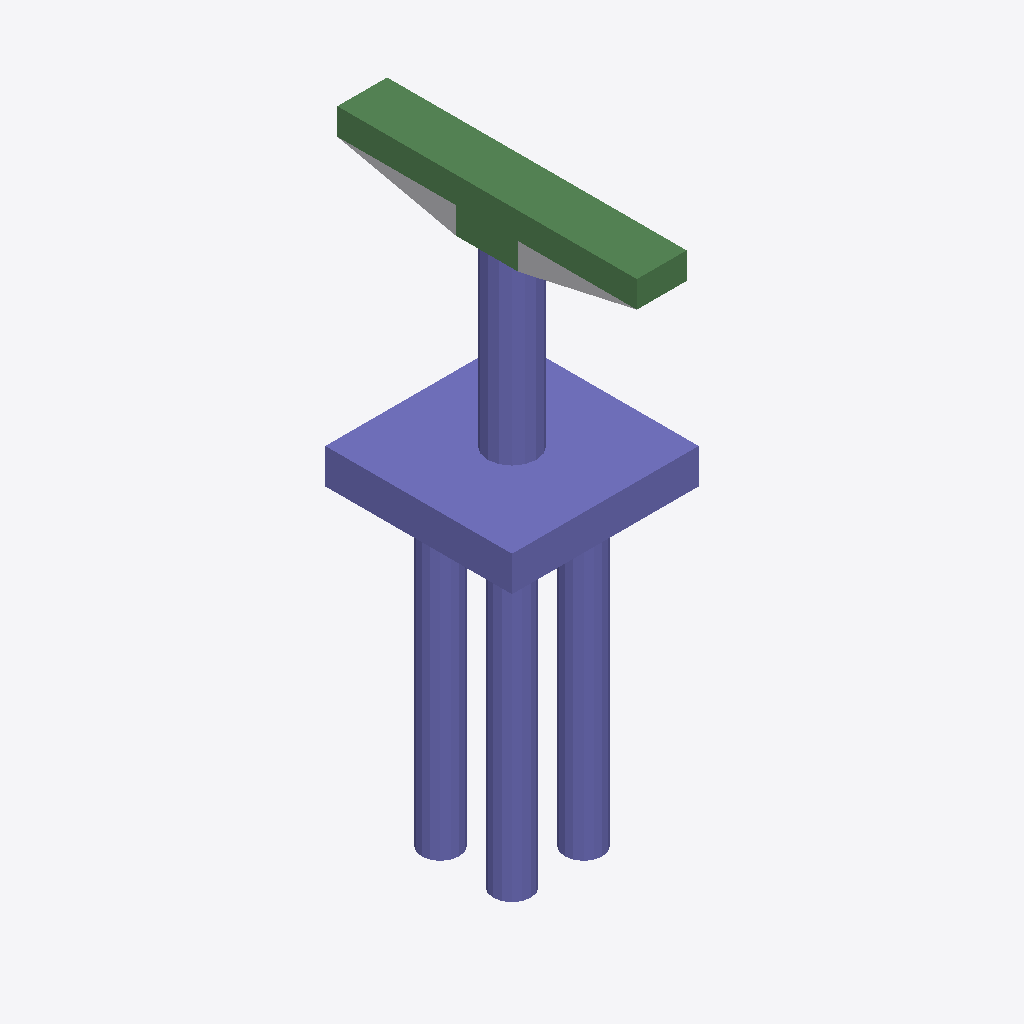
Isometric view of an IFC building model (IFC-SPF (STEP), schema IFC2X3, length unit foot), seen from the south-west, elements coloured by IFC class: 29 columns (violet), 8 beams (green), 1 other element (light grey).
Extent 6.0 m × 9.6 m × 18.6 m (x, y, z). Storeys (2): L1 at 0.00 m; L2 at 3.66 m. Elements (51): 42 IfcColumn, 8 IfcBeam, 1 IfcBuildingElementProxy.

HEADER;
FILE_DESCRIPTION(('ViewDefinition [CoordinationView_V2.0]','RevitIdentifiers [ContentGUID: 38867c82-2c03-4336-a597-6a1be1b0e95a, VersionGUID: 1ab7aa4e-e8f4-4f94-954e-5756b327d01c, NumberOfSaves: 0]','CoordinateReference [CoordinateBase: Shared Coordinates]'),'2;1');
FILE_NAME('D_25_3L_NF_S_Sub.ifc','2026-06-24T15:17:12+05:30',(''),(''),'ODA SDAI 25.12','Autodesk - Revit 27.0.20.10 (ENU) - 27.0.20.10','');
FILE_SCHEMA(('IFC2X3'));
ENDSEC;
DATA;
#27=IFCPROJECT('0uXdo2B0D3DgMNQXiUJnQg',#6,'Project Number',$,$,'Project Name','Project Status',(#22),#5175);
#41=IFCSITE('0uXdo2B0D3DgMNQXiUJnQe',#6,'The site:1246166',$,$,#40,$,$,.ELEMENT.,(42,21,31,401672),(-71,-3,-24,-345703),0.0,$,$);
#31=IFCBUILDING('0uXdo2B0D3DgMNQXiUJnQh',#6,'Building Name',$,$,#30,$,'Building Name',.ELEMENT.,$,$,#28);
#34=IFCBUILDINGSTOREY('2JF4e6axWHqu3u0C1FZlmi',#6,'L1',$,$,#33,$,'L1',.ELEMENT.,0.0);
#38=IFCBUILDINGSTOREY('1ZGO8hrFCHqw0v0026FpFv',#6,'L2',$,$,#37,$,'L2',.ELEMENT.,12.0);
#897=IFCCOLUMN('0QjwfEwFHFb9LELrQpDDFy',#6,'Column#61',$,$,#896,#893,'1246176');
#2923=IFCCOLUMN('0QjwfEwFHFb9LELrQpDDFf',#6,'Column#9',$,$,#2922,#2919,'1246197');
#847=IFCBEAM('0QjwfEwFHFb9LELrQpDDF3',#6,'Beam#62',$,$,#846,#843,'1246175');
#2540=IFCBEAM('0QjwfEwFHFb9LELrQpDDFj',#6,'Beam#64',$,$,#2539,#2536,'1246193');
#1169=IFCBEAM('0QjwfEwFHFb9LELrQpDDF$',#6,'Beam#53',$,$,#1168,#1165,'1246179');
#2329=IFCBEAM('0QjwfEwFHFb9LELrQpDDFo',#6,'Beam#52',$,$,#2328,#2325,'1246190');
#77=IFCBUILDINGELEMENTPROXY('0QjwfEwFHFb9LELrQpDDAT',#6,'Structural Framing 1:Structural Framing 1:1245825',$,$,#76,#74,'1245825',$);
#2590=IFCBEAM('0QjwfEwFHFb9LELrQpDDFk',#6,'Beam#65',$,$,#2589,#2586,'1246194');
#1008=IFCCOLUMN('0QjwfEwFHFb9LELrQpDDFz',#6,'Column#40',$,$,#1007,#1004,'1246177');
#1391=IFCCOLUMN('0QjwfEwFHFb9LELrQpDDFv',#6,'Column#39',$,$,#1390,#1387,'1246181');
#686=IFCCOLUMN('0QjwfEwFHFb9LELrQpDDF1',#6,'Column#32',$,$,#685,#682,'1246173');
#4194=IFCCOLUMN('0QjwfEwFHFb9LELrQpDDGT',#6,'Column#31',$,$,#4193,#4190,'1246209');
#1119=IFCCOLUMN('0QjwfEwFHFb9LELrQpDDF_',#6,'Column#48',$,$,#1118,#1115,'1246178');
#4749=IFCCOLUMN('0QjwfEwFHFb9LELrQpDDGQ',#6,'Column#47',$,$,#4748,#4745,'1246214');
#4971=IFCCOLUMN('0QjwfEwFHFb9LELrQpDDGK',#6,'Column#24',$,$,#4970,#4967,'1246216');
#4860=IFCCOLUMN('0QjwfEwFHFb9LELrQpDDGR',#6,'Column#23',$,$,#4859,#4856,'1246215');
#242=IFCCOLUMN('0QjwfEwFHFb9LELrQpDDF5',#6,'Column#43',$,$,#241,#238,'1246169');
#1835=IFCCOLUMN('0QjwfEwFHFb9LELrQpDDFr',#6,'Column#35',$,$,#1834,#1831,'1246185');
#2440=IFCCOLUMN('0QjwfEwFHFb9LELrQpDDFp',#6,'Column#28',$,$,#2439,#2436,'1246191');
#2812=IFCCOLUMN('0QjwfEwFHFb9LELrQpDDFe',#6,'Column#36',$,$,#2811,#2808,'1246196');
#3700=IFCCOLUMN('0QjwfEwFHFb9LELrQpDDFW',#6,'Column#44',$,$,#3699,#3696,'1246204');
#4305=IFCCOLUMN('0QjwfEwFHFb9LELrQpDDGU',#6,'Column#27',$,$,#4304,#4301,'1246210');
#797=IFCCOLUMN('0QjwfEwFHFb9LELrQpDDF2',#6,'Column#20',$,$,#796,#793,'1246174');
#3145=IFCCOLUMN('0QjwfEwFHFb9LELrQpDDFh',#6,'Column#19',$,$,#3144,#3141,'1246199');
#353=IFCCOLUMN('0QjwfEwFHFb9LELrQpDDF6',#6,'Column#49',$,$,#352,#349,'1246170');
#1280=IFCCOLUMN('0QjwfEwFHFb9LELrQpDDFu',#6,'Column#41',$,$,#1279,#1276,'1246180');
#4083=IFCCOLUMN('0QjwfEwFHFb9LELrQpDDGS',#6,'Column#25',$,$,#4082,#4079,'1246208');
#1502=IFCCOLUMN('0QjwfEwFHFb9LELrQpDDFw',#6,'Column#37',$,$,#1501,#1498,'1246182');
#3811=IFCCOLUMN('0QjwfEwFHFb9LELrQpDDFX',#6,'Column#29',$,$,#3810,#3807,'1246205');
#4527=IFCCOLUMN('0QjwfEwFHFb9LELrQpDDGO',#6,'Column#21',$,$,#4526,#4523,'1246212');
#2701=IFCCOLUMN('0QjwfEwFHFb9LELrQpDDFl',#6,'Column#33',$,$,#2700,#2697,'1246195');
#3589=IFCCOLUMN('0QjwfEwFHFb9LELrQpDDFd',#6,'Column#45',$,$,#3588,#3585,'1246203');
#128=IFCBEAM('0QjwfEwFHFb9LELrQpDDF4',#6,'Beam#63',$,$,#127,#124,'1246168');
#1613=IFCCOLUMN('0QjwfEwFHFb9LELrQpDDFx',#6,'Column#17',$,$,#1612,#1609,'1246183');
#3861=IFCBEAM('0QjwfEwFHFb9LELrQpDDFY',#6,'Beam#57',$,$,#3860,#3857,'1246206');
#2490=IFCBEAM('0QjwfEwFHFb9LELrQpDDFi',#6,'Beam#54',$,$,#2489,#2486,'1246192');
#575=IFCCOLUMN('0QjwfEwFHFb9LELrQpDDF0',#6,'Column#16',$,$,#574,#571,'1246172');
#2057=IFCCOLUMN('0QjwfEwFHFb9LELrQpDDFt',#6,'Column#15',$,$,#2056,#2053,'1246187');
ENDSEC;
